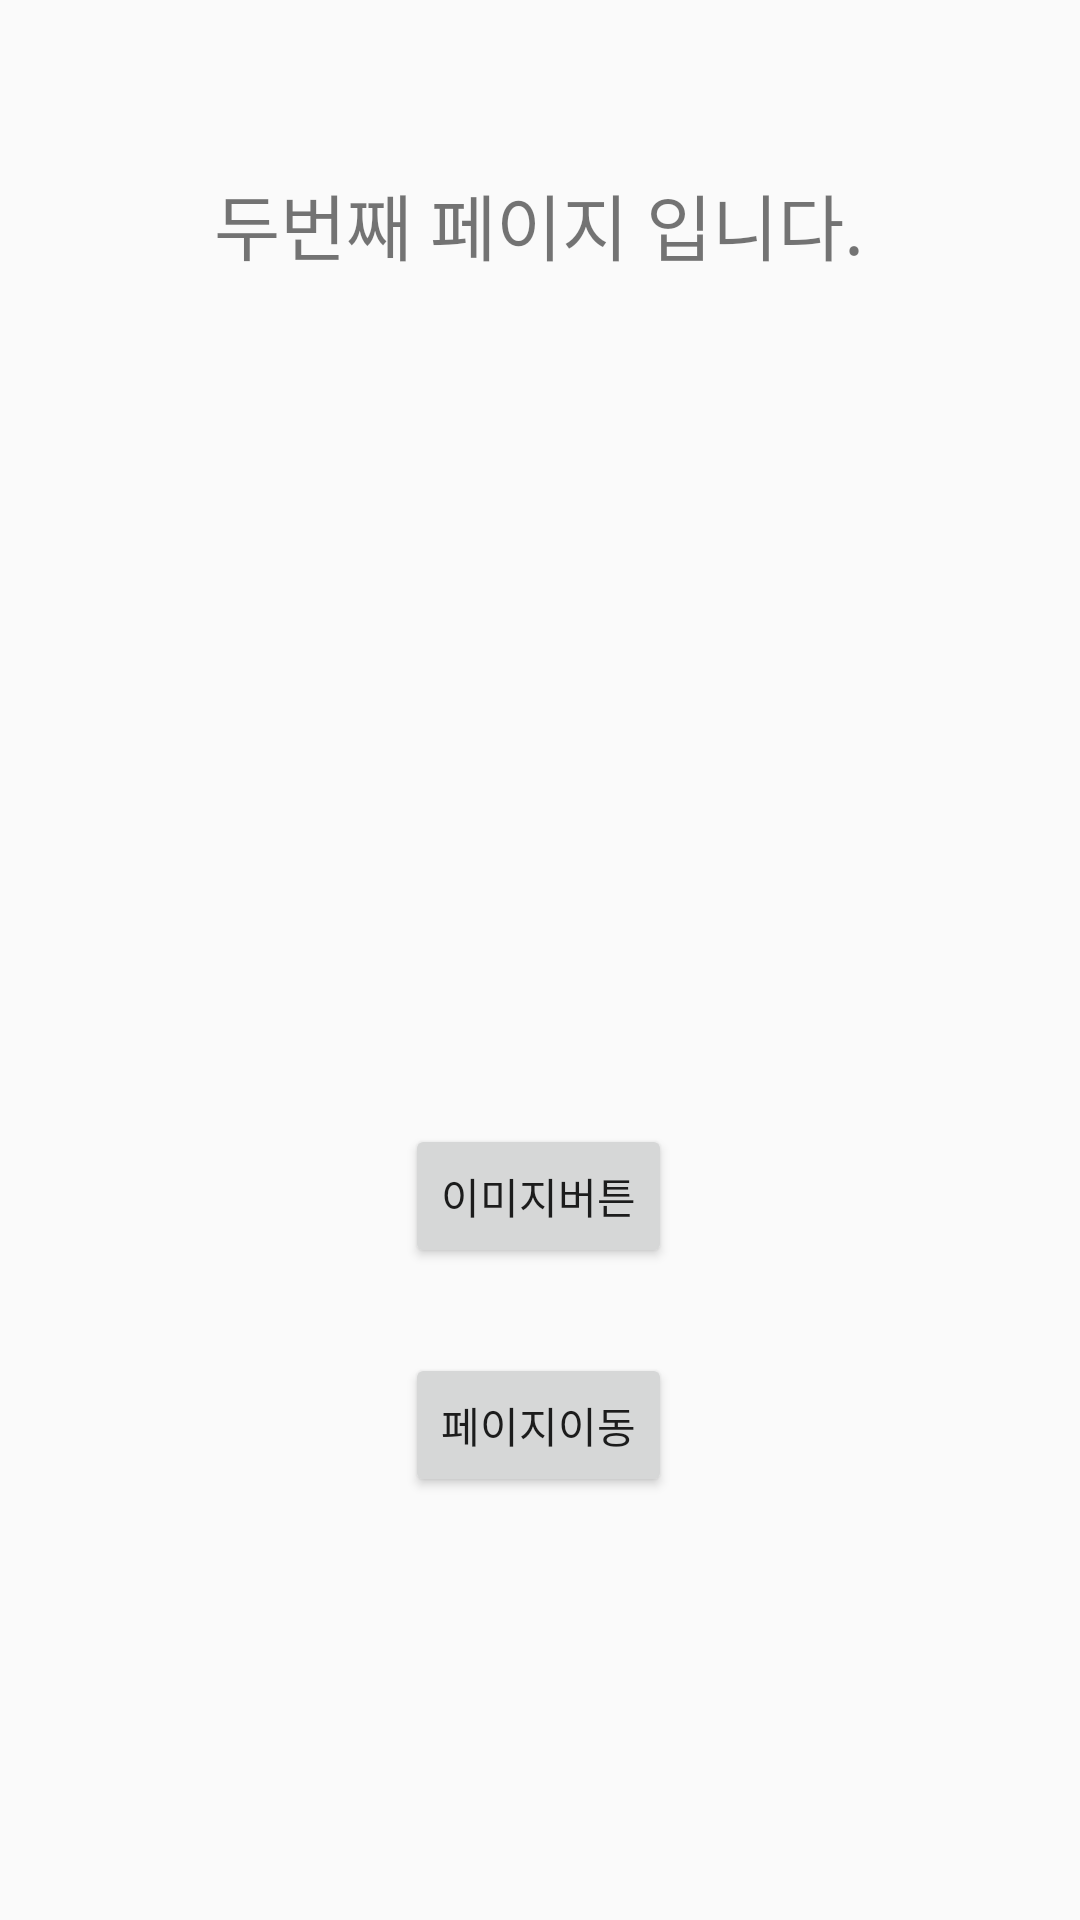

This screen was rendered from an Android layout file. Write that file and the resources it references.
<!-- AndroidManifest.xml: application theme Theme.Api1230.NoActionBar -->
<!-- res/layout/activity_sub.xml -->
<?xml version="1.0" encoding="utf-8"?>

<android.support.constraint.ConstraintLayout xmlns:android="http://schemas.android.com/apk/res/android"
    xmlns:app="http://schemas.android.com/apk/res-auto"
    xmlns:tools="http://schemas.android.com/tools"
    android:layout_width="match_parent"
    android:layout_height="match_parent"
    tools:context=".SubActivity">

    <TextView
        android:id="@+id/textView3"
        android:layout_width="wrap_content"
        android:layout_height="wrap_content"
        android:text="두번째 페이지 입니다."
        android:textSize="24sp"
        app:layout_constraintBottom_toBottomOf="parent"
        app:layout_constraintEnd_toEndOf="parent"
        app:layout_constraintHorizontal_bias="0.497"
        app:layout_constraintStart_toStartOf="parent"
        app:layout_constraintTop_toTopOf="parent"
        app:layout_constraintVertical_bias="0.094" />

    <ImageView
        android:id="@+id/imageView3"
        android:layout_width="100dp"
        android:layout_height="100dp"
        app:layout_constraintBottom_toBottomOf="parent"
        app:layout_constraintEnd_toEndOf="parent"
        app:layout_constraintHorizontal_bias="0.500"
        app:layout_constraintStart_toStartOf="parent"
        app:layout_constraintTop_toTopOf="parent"
        app:layout_constraintVertical_bias="0.200"
        app:srcCompat="@drawable/btn_star_big_off" />

    <ImageView
        android:id="@+id/imageView4"
        android:layout_width="100dp"
        android:layout_height="100dp"
        app:layout_constraintBottom_toBottomOf="@+id/imageView3"
        app:layout_constraintEnd_toEndOf="parent"
        app:layout_constraintHorizontal_bias="0.498"
        app:layout_constraintStart_toStartOf="parent"
        app:layout_constraintTop_toTopOf="parent"
        app:layout_constraintVertical_bias="1.0"
        app:srcCompat="@drawable/btn_star_big_on" />

    <Button
        android:id="@+id/button5"
        android:layout_width="wrap_content"
        android:layout_height="wrap_content"
        android:onClick="onButtonClicked"
        android:text="이미지버튼"
        app:layout_constraintBottom_toBottomOf="parent"
        app:layout_constraintEnd_toEndOf="parent"
        app:layout_constraintHorizontal_bias="0.498"
        app:layout_constraintStart_toStartOf="parent"
        app:layout_constraintTop_toTopOf="parent"
        app:layout_constraintVertical_bias="0.633" />

    <Button
        android:id="@+id/button6"
        android:layout_width="wrap_content"
        android:layout_height="wrap_content"
        android:onClick="onButton2Clicked"
        android:text="페이지이동"
        app:layout_constraintBottom_toBottomOf="parent"
        app:layout_constraintEnd_toEndOf="parent"
        app:layout_constraintHorizontal_bias="0.498"
        app:layout_constraintStart_toStartOf="parent"
        app:layout_constraintTop_toTopOf="parent"
        app:layout_constraintVertical_bias="0.762" />

</android.support.constraint.ConstraintLayout>
<!-- resources referenced by this layout -->
<resources>
  <style name="Theme.Api1230.NoActionBar" parent="Theme.AppCompat.Light.NoActionBar">
          
          <item name="colorPrimary">@color/purple_500</item>
          <item name="colorPrimaryDark">@color/purple_700</item>
          <item name="colorAccent">@color/teal_200</item>
          
      </style>
  <!-- not gathered from this repository: default colours our renderer supplied (Android Studio template values) -->
  <color name="purple_500">#FF6200EE</color>
  <color name="purple_700">#FF3700B3</color>
  <color name="teal_200">#FF03DAC5</color>
</resources>
